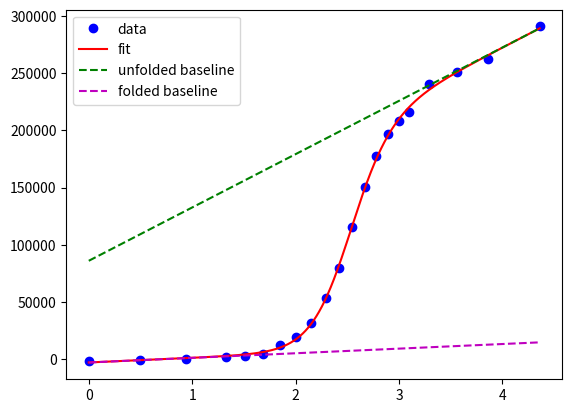

The matplotlib source for this figure:
import numpy as np
import scipy

import matplotlib.pyplot as plt



from scipy.optimize import fsolve
from scipy.optimize import curve_fit

def fit_folded(x, c_f,m_f,c_u,m_u,m_g,d_g):
#convert to get units of cal/kmol
    R=1.98/1000
# temperature in K for 21 C
    T=294.15
#    unfold_line = c_u+m_u*x
#    fold_line = c_f+m_f*x
#    exp_term = exp(-(d_g-m_g*x)/(R*T))
#    function_fit = (unfold_line +fold_line*exp_term)/(1+exp_term)
    function_fit = (c_u+m_u*x+(c_f+m_f*x)*np.exp(-(d_g-m_g*x)/(R*T)))/(1+np.exp(-(d_g-m_g*x)/(R*T)))
    return function_fit

def fold_line(x, c_f,m_f,c_u,m_u,m_g,d_g):
    return c_f+m_f*x

def unfold_line(x, c_f,m_f,c_u,m_u,m_g,d_g):
    return c_u+m_u*x




test_data_x=(0,0.5,0.94,1.33,1.51,1.68,1.85,2,2.15,2.29,2.42,2.55,2.67,2.78,2.89,3,3.1,3.29,3.56,3.86,4.36)
        
test_data_y=(-1573.86424,-373.92125,98.63756,1930.82677,2774.18611,5095.27712,12323.59871,19510.18524,31674.4006,53568.05441,80023.81096,115925.6316,150256.8982,177651.9872,197236.1776,208099.1024,215700.6272,240268.0321,250882.5655,262338.8597,290747.8803)


#need to find method to fit and return all parameters
## use those parameters to generate a fit plot, fold baseline and unfold baseline


#make an array of 100 points
xfit=np.linspace(test_data_x[0],test_data_x[-1],1000)




popt_fu,pcov_fu = curve_fit(fit_folded, test_data_x, test_data_y)


fit_y=fit_folded(xfit,*popt_fu)
#fit_y=test_f(xfit,*popt)

#plot data
plt.plot(test_data_x,test_data_y,'bo',label='data')
#plot fit
plt.plot(xfit,fit_y,'r-',label='fit')



plt.plot(xfit,unfold_line(xfit,*popt_fu),'g--',label='unfolded baseline')
plt.plot(xfit,fold_line(xfit,*popt_fu),'m--',label='folded baseline')
plt.legend(loc='upper left')
plt.show()



#need to put fold baseline on plot
#need to put unfold baseline on plot
#need to put fit on plot
